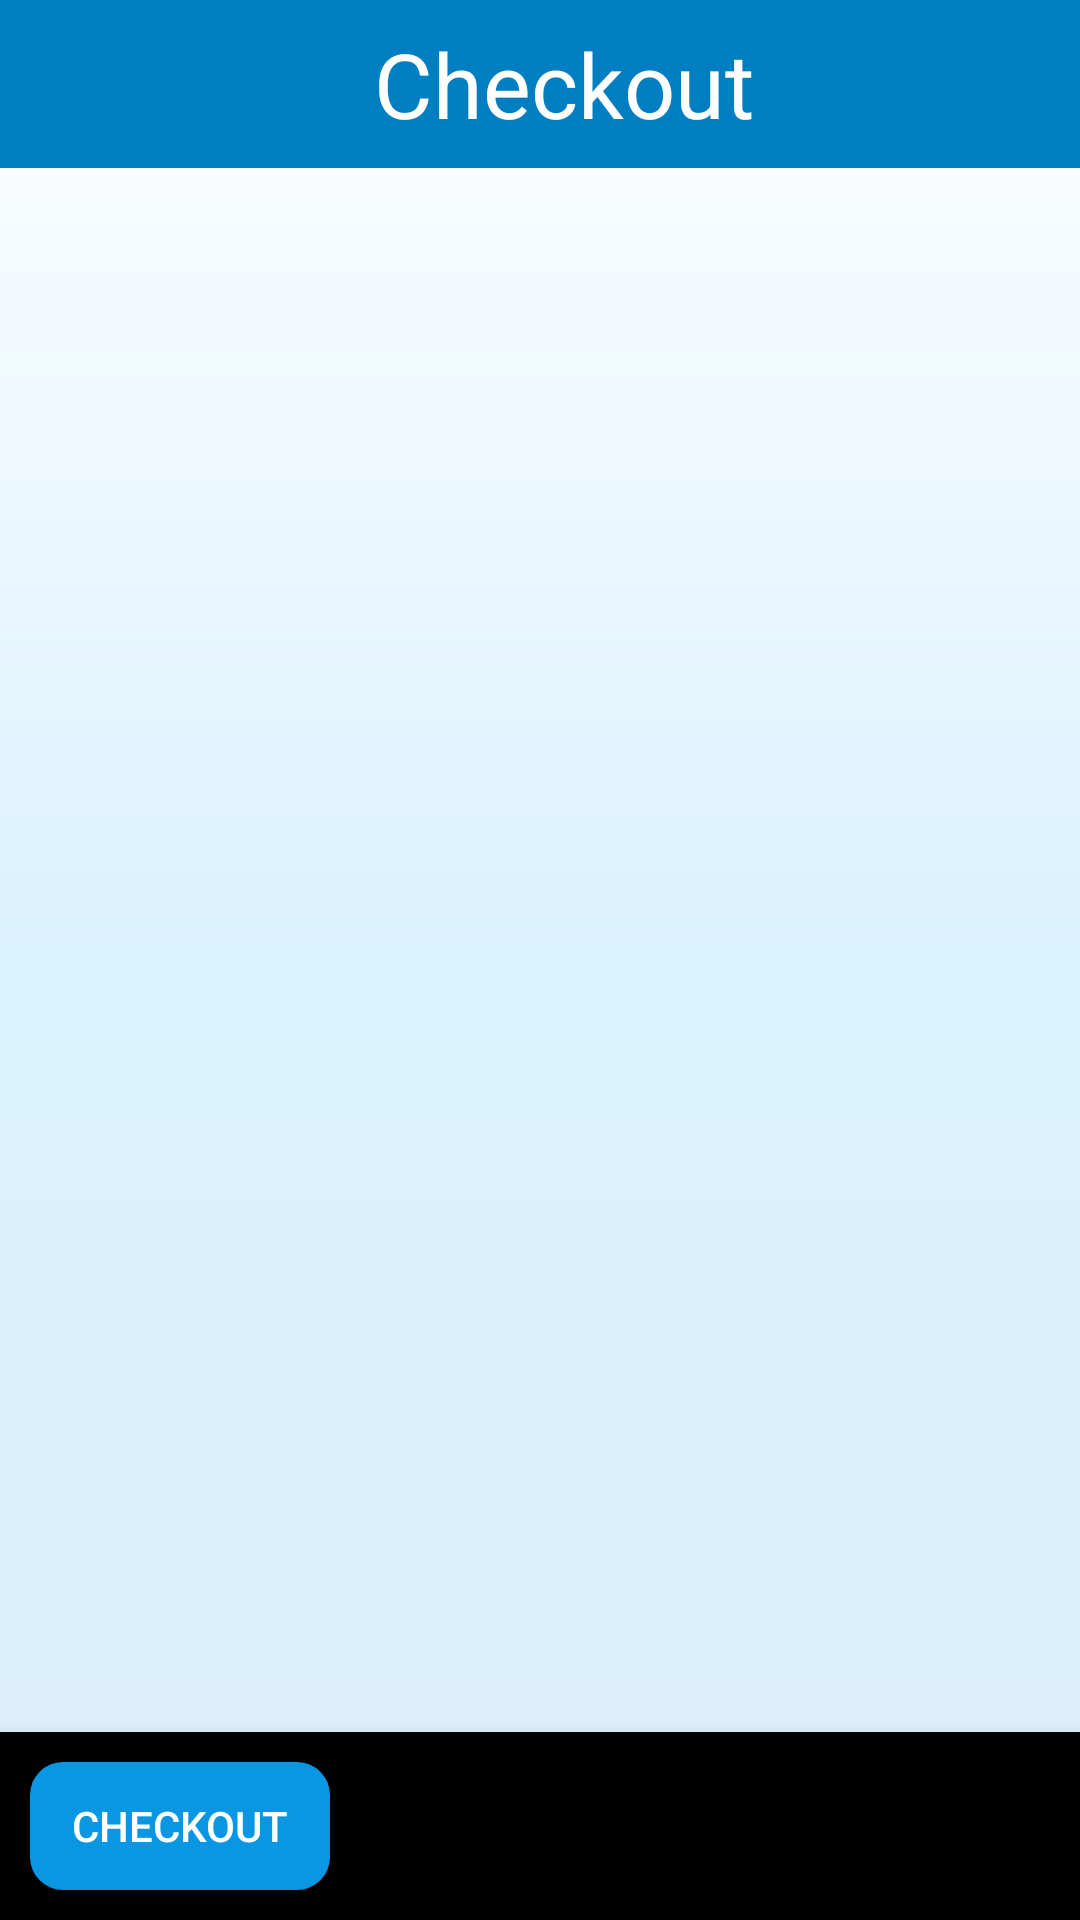

Write the Android layout XML for this screen, with the resource values it uses.
<!-- AndroidManifest.xml: application theme AppTheme -->
<!-- res/layout/activity_cart.xml -->
<?xml version="1.0" encoding="utf-8"?>
<LinearLayout xmlns:android="http://schemas.android.com/apk/res/android"
    android:background="@drawable/background_universal"
    android:orientation="vertical"
    android:layout_width="match_parent" android:layout_height="match_parent">
    <android.support.v7.widget.Toolbar
        android:background="#007EC2"
        android:layout_width="match_parent"
        android:layout_height="?actionBarSize"
        android:id="@+id/toolbarcart"
        android:theme="@style/Base.Theme.AppCompat.Light.DarkActionBar"
        >
        <RelativeLayout
            android:layout_width="match_parent"
            android:layout_height="match_parent" >
            <TextView
                android:layout_centerInParent="true"
                android:textColor="#fff"
                android:text="Checkout"
                android:layout_centerHorizontal="true"
                android:textSize="30dp"
                android:layout_width="wrap_content"
                android:layout_height="wrap_content" />
        </RelativeLayout>
    </android.support.v7.widget.Toolbar>
<android.support.v7.widget.RecyclerView
    android:layout_width="match_parent"
    android:layout_weight="9"
    android:layout_height="match_parent"
    android:id="@+id/cart_rv">
</android.support.v7.widget.RecyclerView>

<android.support.design.widget.BottomNavigationView
    android:padding="10dp"
    android:layout_alignParentBottom="true"
    android:layout_weight="1"
    android:layout_width="match_parent"
    android:layout_height="wrap_content">
    <RelativeLayout
        android:layout_width="match_parent"
        android:layout_height="match_parent">
    <Button
        android:id="@+id/btn_checkout"
        android:text="checkout"
        style="@style/btn"
        android:layout_width="100sp"
        android:layout_height="wrap_content" />

        <TextView
            android:layout_marginStart="10dp"
            android:id="@+id/total_amt"
            android:layout_width="250dp"
            android:gravity="start"
            android:layout_height="wrap_content"
            android:layout_centerVertical="true"
            android:layout_toEndOf="@+id/btn_checkout"
            android:hint="amt"
            android:textColor="#0b98e4"
            android:textSize="20sp" />
    </RelativeLayout>

</android.support.design.widget.BottomNavigationView>



</LinearLayout>
<!-- resources referenced by this layout -->
<resources>
  <!-- drawable background_universal (drawable) -->
  <?xml version="1.0" encoding="utf-8"?>
  <shape xmlns:android="http://schemas.android.com/apk/res/android">
  <gradient
  
      android:type="linear"
      android:angle="270"
      android:startColor="#ffffff"
      android:centerColor="#daf1ff"
      android:endColor="#ddeff9"/>
  </shape>
  <style name="btn">
          <item name="android:background"> @drawable/rounded_shape</item>
          <item name="android:textColor">#ffffff</item>
      </style>
  <style name="AppTheme" parent="Theme.AppCompat.Light.NoActionBar">
          
          <item name="colorPrimary">#0997e4</item>
          <item name="colorPrimaryDark">#035f91</item>
          <item name="colorAccent">@color/colorAccent</item>
      </style>
  <!-- drawable rounded_shape (drawable) -->
  <shape
      xmlns:android="http://schemas.android.com/apk/res/android"
      android:shape="rectangle"   >
  
      <solid
          android:color="#0997e4" >
      </solid>
  
      <corners
          android:radius="11dp"   >
      </corners>
  
  </shape>
  <!-- not gathered from this repository: default colours our renderer supplied (Android Studio template values) -->
  <color name="colorAccent">#FF03DAC5</color>
</resources>
